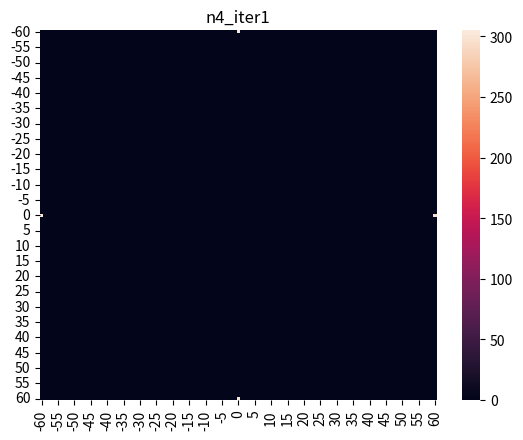

The script that saved this image:
import matplotlib.pyplot as plt
import numpy as np
import pandas as pd
import seaborn as sns


def distance(x1, y1, x2, y2):
    return np.sqrt((x2 - x1)**2 + (y2 - y1)**2)


def make_vertex():
    vertex = list()
    r1, r2 = scale, scale*np.sin(np.pi*(n - 4)/(2*n))

    for theta in np.arange(0, 2*np.pi, 2*np.pi/n):
        new_x, new_y = rotate(r1, 0, theta)
        vertex.append((new_x, new_y))
        new_x, new_y = rotate(r2, r2*np.tan(np.pi/n), theta)
        vertex.append((new_x, new_y))
    return vertex


def rotate(x, y, theta):
    rotate_x = x*np.cos(theta) - y*np.sin(theta)
    rotate_y = x*np.sin(theta) + y*np.cos(theta)

    return rotate_x, rotate_y


def spread_in_part():
    x = np.random.uniform(0, scale, number_of_pts)
    y = np.zeros(number_of_pts)

    for idx, val in enumerate(x):
        if val < scale*np.sin(np.pi*(n - 4)/(2*n)):
            y[idx] = np.random.uniform(-val *
                                       np.tan(np.pi/n), val*np.tan(np.pi/n))
        else:
            line = -np.tan(np.pi*(n - 4)/(2*n))*val + \
                scale*np.tan(np.pi*(n - 4)/(2*n))
            y[idx] = np.random.uniform(-line, line)

    x, y = np.reshape(x, (number_of_pts, 1)), np.reshape(y, (number_of_pts, 1))
    return (x, y)


def spread_pts():
    x, y = spread_in_part()
    electrons = np.hstack([x, y])
    for i in range(1, n):
        x, y = spread_in_part()
        x, y = rotate(x, y, 2*np.pi/n*i)
        temp_electrons = np.hstack([x, y])
        electrons = np.vstack([electrons, temp_electrons])

    return electrons


def is_out(x, y):
    angle_subtracted = 0

    while x / distance(x, y, 0, 0) < np.cos(np.pi/n):
        x, y = rotate(x, y, -2*np.pi/n)
        angle_subtracted += 2*np.pi/n

    if x > scale:
        x, y = scale, 0
        x, y = rotate(x, y, angle_subtracted)

        return (True, (x, y))
    else:
        slope = -np.tan(np.pi*(n - 4)/(2*n))
        y_sec = scale*np.tan(np.pi*(n - 4)/(2*n))
        if np.abs(y) > (slope*x + y_sec):

            x = (x - slope*(y_sec - np.abs(y))) / (slope**2 + 1)
            y = (y/np.abs(y))(slope*x + y_sec)

            x, y = rotate(x, y, angle_subtracted)

            return (True, (x, y))
        else:
            return (False, 0)


def calc_force(e1, e2):
    k = 8.987e9
    x1, y1, x2, y2 = e1[0], e1[1], e2[0], e2[1]

    if distance(x1, y1, x2, y2) != 0:
        F = k / distance(x1, y1, x2, y2)**3
        fx1, fy1 = F*(x1 - x2), F*(y1 - y2)
        fx2, fy2 = F*(x2 - x1), F*(y2 - y1)
        return (fx1, fy1, fx2, fy2)
    return (0, 0, 0, 0)


n = 4
scale = 15
number_of_pts = 300
me = 9.109e-31
iteration = 1
heatamp_scale = 1/4

vertex = make_vertex()
pts = spread_pts()
pts = np.hstack([pts, np.zeros((n*number_of_pts, 2))])

for i in range(iteration):
    print(f'Iter {i + 1}')

    for idx_1, e_1 in enumerate(pts):
        for idx_2, e_2 in enumerate(pts):
            if idx_2 <= idx_1:
                continue
            fx1, fy1, fx2, fy2 = calc_force(e_1, e_2)
            e_1[2] += fx1
            e_1[3] += fy1
            e_2[2] += fx2
            e_2[3] += fy2

    for electron in pts:
        electron[0] += electron[2]
        electron[1] += electron[3]

        is_outside = is_out(electron[0], electron[1])

        if is_outside[0]:
            electron[0], electron[1] = is_outside[1][0], is_outside[1][1]

    pts[:, 2:] = 0


if pd.isnull(pts).any():
    print(f'There is {pd.isnull(pts).sum()} null!')

if True:
    pts = np.around(pts/heatamp_scale).astype('int')
    grid_length = int(scale/heatamp_scale)
    how_many_pts = np.zeros((2*grid_length + 1, 2*grid_length + 1))
    for electron in pts:
        x, y = electron[0], electron[1]
        how_many_pts[y + grid_length][x + grid_length] += 1

    df = pd.DataFrame(how_many_pts, index=np.arange(-grid_length, grid_length + 1),
                      columns=np.arange(-grid_length, grid_length + 1))

    ax = sns.heatmap(df)
    plt.title(f'n{n}_iter{iteration}')
    plt.savefig(f'n{n}_iter{iteration}.png')

if not True:
    fig = plt.figure()
    ax = fig.add_subplot(111)
    ax.set_aspect('equal')
    for i in range(len(vertex)):
        ax.plot((vertex[i-1][0], vertex[i][0]),
                (vertex[i-1][1], vertex[i][1]), c='red')
    ax.set_xlim(-scale*1.2, scale*1.2)
    ax.set_ylim(-scale*1.2, scale*1.2)
    ax.scatter(pts[:, 0], pts[:, 1], s=0.5)

    plt.title(f'n{n}_electron_randomly_spreaded')
    plt.savefig(f'n{n}.png')
